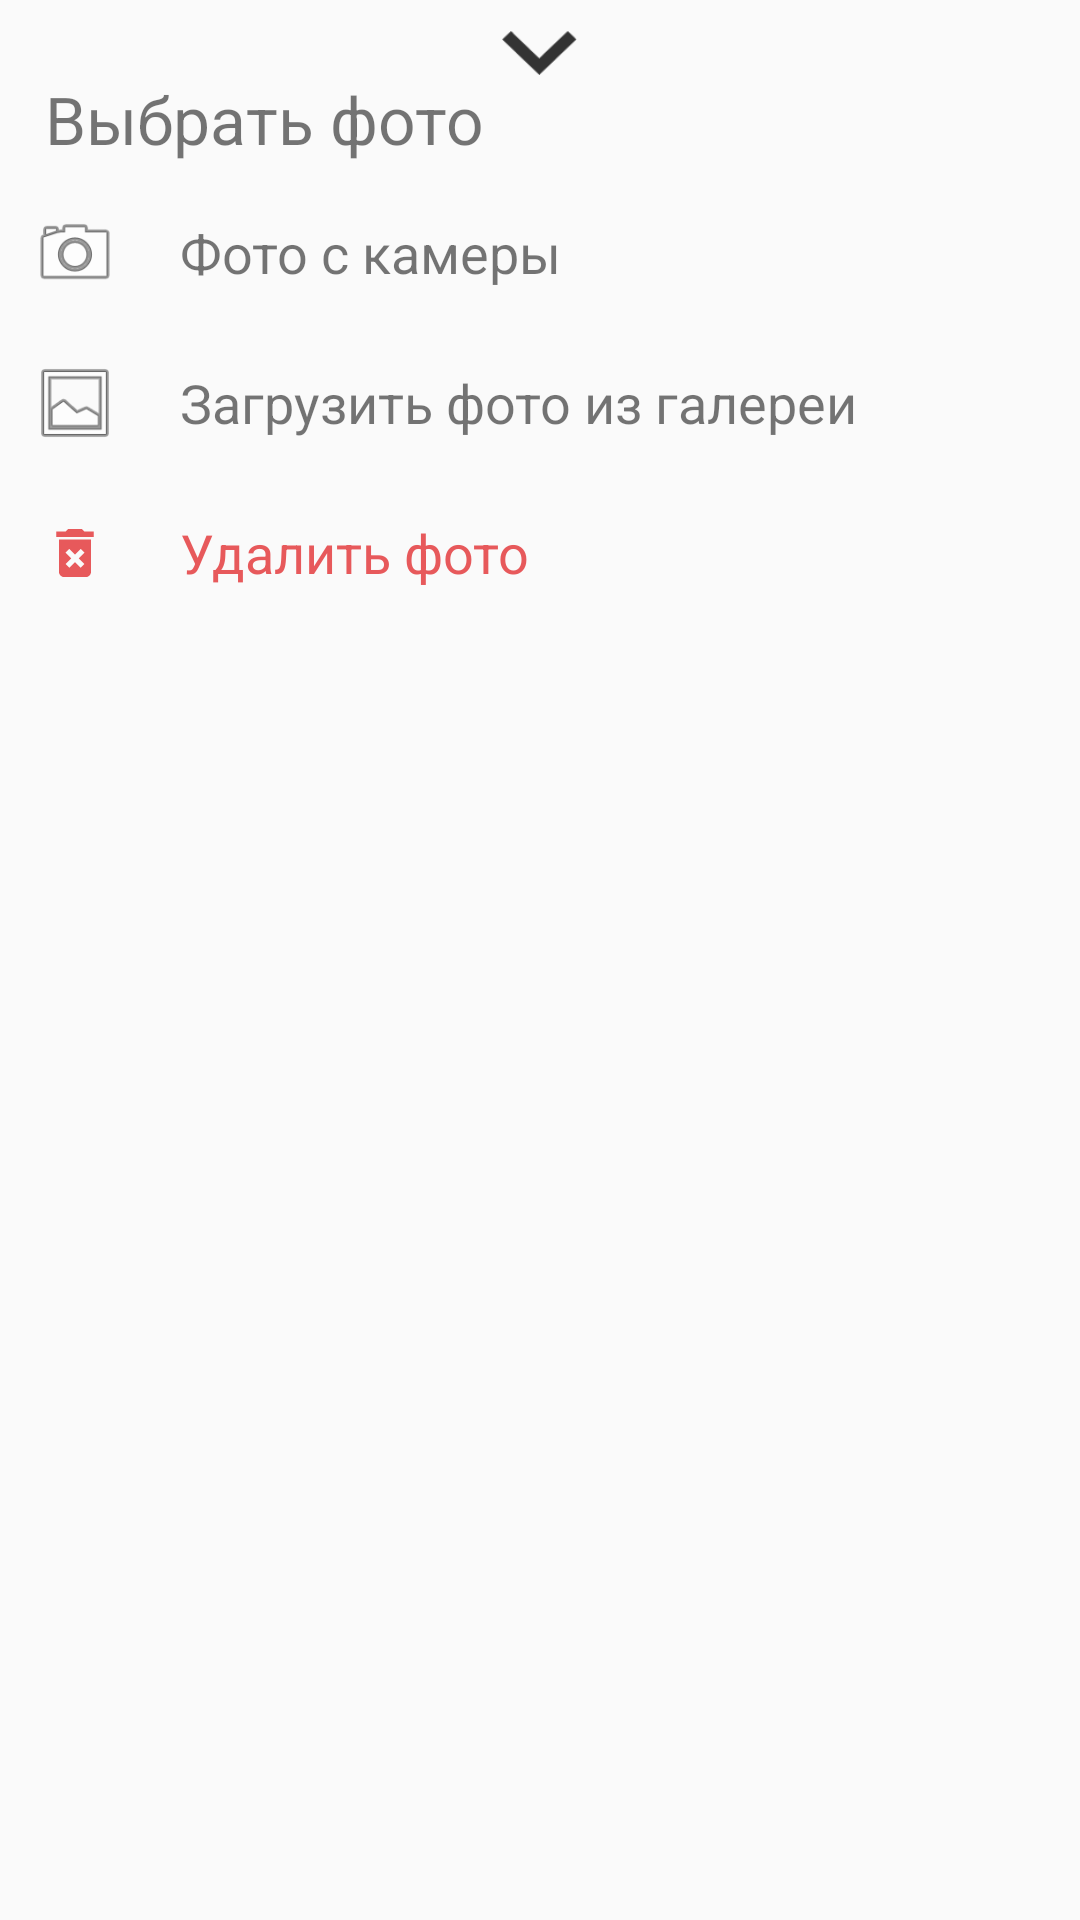

Android layout source for this screen:
<!-- AndroidManifest.xml: application theme AppTheme -->
<!-- res/layout/profile_photo_fragment.xml -->
<LinearLayout xmlns:app="http://schemas.android.com/apk/res-auto"
    xmlns:android="http://schemas.android.com/apk/res/android"
    android:layout_height="wrap_content"
    android:layout_width="match_parent"
    android:orientation="vertical"
    xmlns:tools="http://schemas.android.com/tools">

    <ImageView
        android:id="@+id/close_fragment"
        android:layout_width="25dp"
        android:layout_height="15dp"
        android:layout_centerHorizontal="true"
        android:layout_gravity="center"
        android:layout_marginTop="10dp"
        android:background="@drawable/down_arrow"
        android:scaleType="centerCrop" />

    <TextView
        android:id="@+id/text_choose"
        android:text="@string/choose_photo"
        android:textSize="22sp"
        android:paddingStart="15dp"
        android:paddingEnd="15dp"
        android:layout_marginBottom="5dp"
        android:layout_width="match_parent"
        android:layout_height="wrap_content" />

    <LinearLayout
        android:orientation="horizontal"
        android:layout_width="match_parent"
        android:id="@+id/take_photo"
        android:layout_height="wrap_content">

        <ImageView
            android:layout_width="30dp"
            android:layout_height="30dp"
            android:layout_margin="10dp"
            app:srcCompat="@android:drawable/ic_menu_camera" />

        <TextView
            android:layout_width="wrap_content"
            android:layout_height="wrap_content"
            android:text="@string/take_photo"
            android:layout_gravity="center"
            android:layout_marginStart="10dp"
            android:layout_marginEnd="10dp"
            android:textSize="18sp"/>

    </LinearLayout>


    <LinearLayout
        android:orientation="horizontal"
        android:layout_width="match_parent"
        android:id="@+id/upload_photo"
        android:layout_height="wrap_content">

        <ImageView
            android:layout_width="30dp"
            android:layout_height="30dp"
            android:layout_margin="10dp"
            app:srcCompat="@android:drawable/ic_menu_gallery"/>

        <TextView
            android:layout_width="wrap_content"
            android:layout_height="wrap_content"
            android:text="@string/upload_photo_from_gallery"
            android:layout_gravity="center"
            android:layout_marginStart="10dp"
            android:layout_marginEnd="10dp"
            android:textSize="18sp"/>

    </LinearLayout>

    <LinearLayout
        android:orientation="horizontal"
        android:layout_width="match_parent"
        android:id="@+id/remove_photo"
        android:layout_height="wrap_content">

        <ImageView
            android:layout_width="30dp"
            android:layout_height="30dp"
            android:layout_margin="10dp"
            app:srcCompat="@drawable/ic_action_remove_photo" />

        <TextView
            android:layout_width="wrap_content"
            android:layout_height="wrap_content"
            android:text="@string/remove_photo"
            android:layout_gravity="center"
            android:textColor="@color/red"
            android:layout_marginStart="10dp"
            android:layout_marginEnd="10dp"
            android:textSize="18sp"/>

    </LinearLayout>

</LinearLayout>
<!-- resources referenced by this layout -->
<resources>
  <color name="red">#E7595B</color>
  <!-- drawable down_arrow: png bitmap (drawable-v24, 685 bytes) -->
  <!-- drawable ic_action_remove_photo (drawable-anydpi) -->
  <vector xmlns:android="http://schemas.android.com/apk/res/android"
      android:width="24dp"
      android:height="24dp"
      android:viewportWidth="33.6"
      android:viewportHeight="33.6"
      android:tint="@color/red">
    <group android:translateX="4.8"
        android:translateY="4.8">
        <path
            android:fillColor="#FF000000"
            android:pathData="M6,19c0,1.1 0.9,2 2,2h8c1.1,0 2,-0.9 2,-2L18,7L6,7v12zM8.46,11.88l1.41,-1.41L12,12.59l2.12,-2.12 1.41,1.41L13.41,14l2.12,2.12 -1.41,1.41L12,15.41l-2.12,2.12 -1.41,-1.41L10.59,14l-2.13,-2.12zM15.5,4l-1,-1h-5l-1,1L5,4v2h14L19,4z"/>
    </group>
  </vector>
  <string name="choose_photo">Выбрать фото</string>
  <string name="remove_photo">Удалить фото</string>
  <string name="take_photo">Фото с камеры</string>
  <string name="upload_photo_from_gallery">Загрузить фото из галереи</string>
  <style name="AppTheme" parent="Theme.AppCompat.Light.NoActionBar">
          
          <item name="colorPrimary">@color/colorPrimary</item>
          <item name="colorPrimaryDark">@color/colorPrimaryDark</item>
          <item name="colorAccent">@color/colorAccent</item>
          <item name="android:statusBarColor">@color/white</item>
          <item name="bottomSheetDialogTheme">@style/AppBottomSheetDialogTheme</item>
      </style>
  <color name="colorPrimary">#FFFFFF</color>
  <color name="colorPrimaryDark">#00574B</color>
  <color name="colorAccent">#FFFFFF</color>
  <color name="white">#FFFFFF</color>
  <style name="AppBottomSheetDialogTheme" parent="Theme.MaterialComponents.BottomSheetDialog">
          <item name="bottomSheetStyle">@style/AppBottomSheetDialog</item>
          <item name="materialCardViewStyle">@drawable/rounded_field</item>
      </style>
  <style name="AppBottomSheetDialog" parent="Widget.Design.BottomSheet.Modal">
          <item name="android:background">@drawable/rounded_field</item>
      </style>
  <!-- drawable rounded_field (drawable) -->
  <?xml version="1.0" encoding="utf-8"?>
  <shape xmlns:android="http://schemas.android.com/apk/res/android"
      android:innerRadius="0dp"
      android:thicknessRatio="1.9"
      android:useLevel="false">
      <solid android:color="#F2F2F2"/>
      <corners android:topLeftRadius="25dp"
          android:topRightRadius="25dp"/>
      <size android:height="35dp"/>
  </shape>
</resources>
